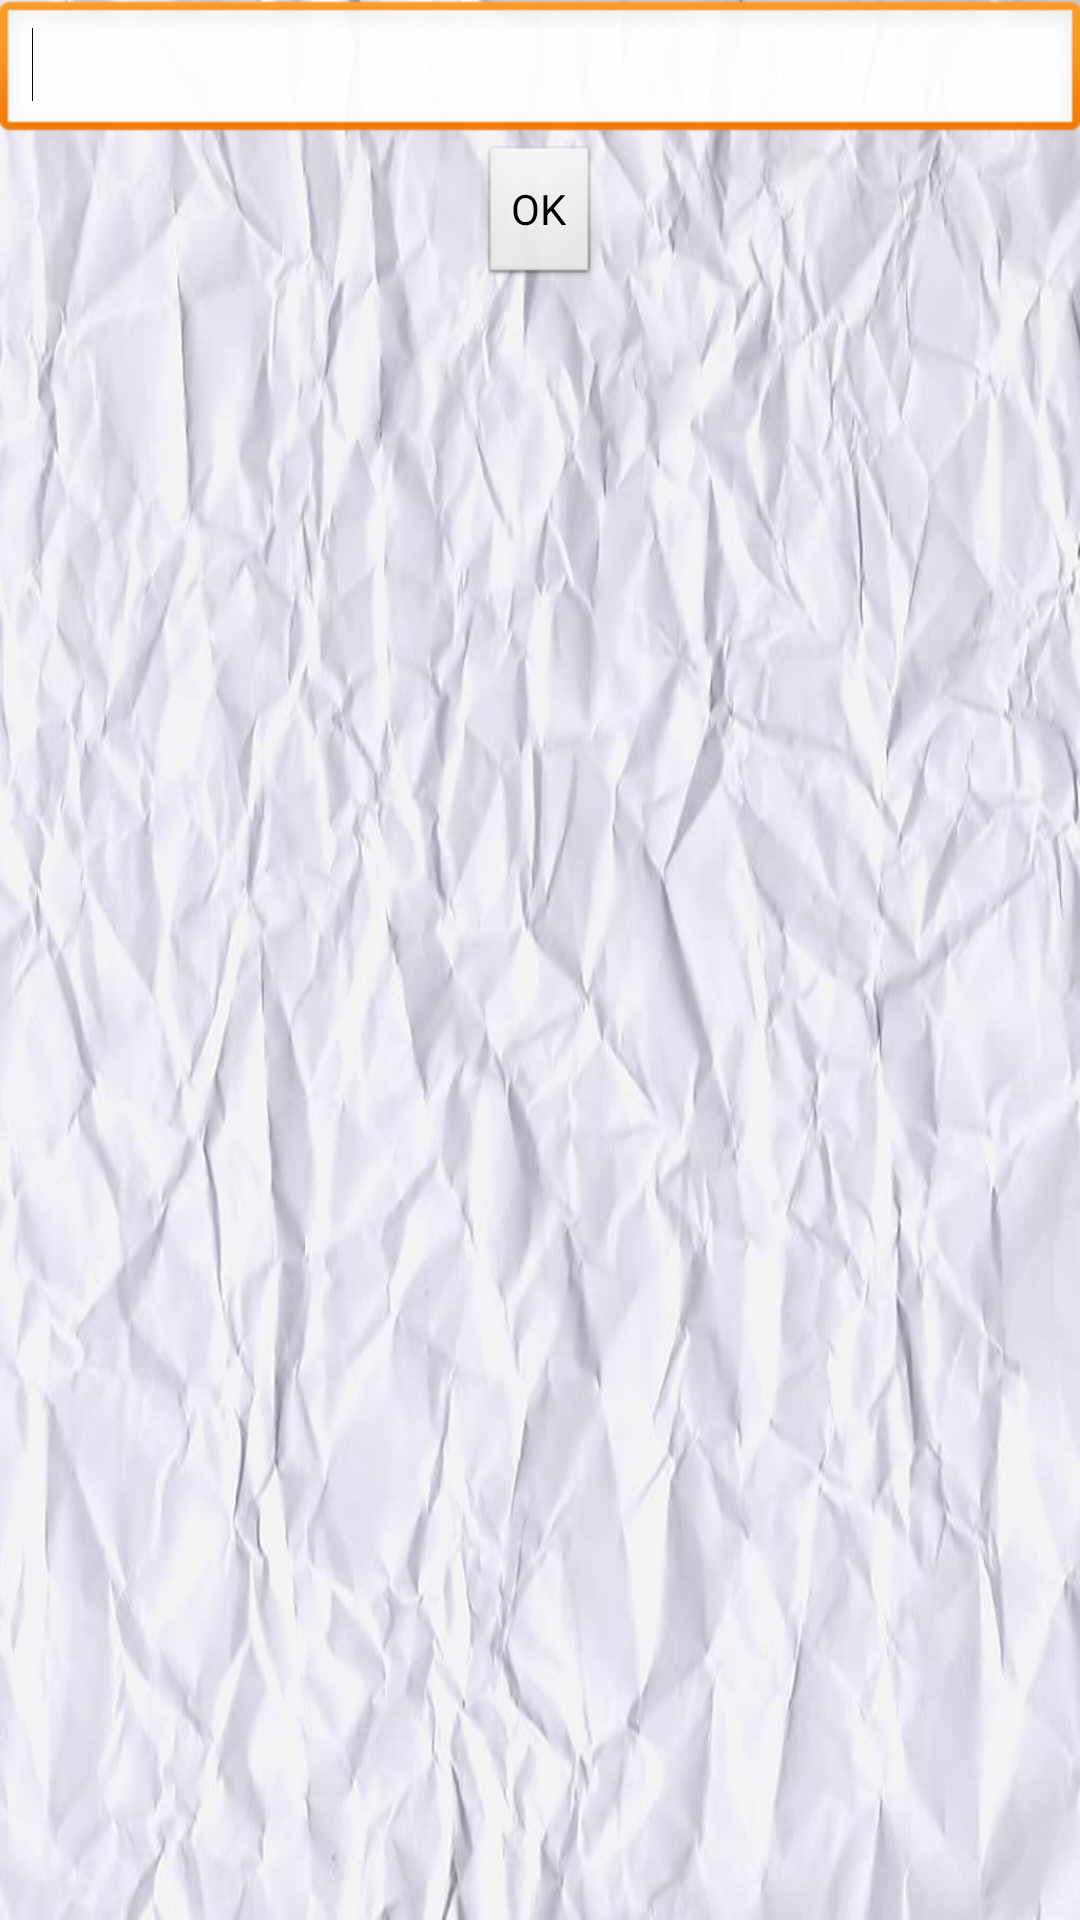

Reconstruct the res/layout file that produces this screen, plus the resources it refers to.
<!-- AndroidManifest.xml: application theme AppTheme -->
<!-- res/layout/loaner_popup.xml -->
<?xml version="1.0" encoding="utf-8"?>

<LinearLayout xmlns:android="http://schemas.android.com/apk/res/android"
    android:layout_width="wrap_content"
    android:layout_height="wrap_content"
    android:orientation="vertical" >      
        
  <EditText
      android:id="@+id/loaner_text"
      android:layout_width="fill_parent"
      android:layout_height="wrap_content"
      android:inputType="textPersonName|textCapWords"
      android:maxLength="255" >
      
      <requestFocus />
      
  </EditText>

<Button 
    android:id="@+id/loaner_ok_button"
    android:layout_height="wrap_content" 
    android:layout_width="wrap_content"  
    android:text="@android:string/ok"  
    android:layout_gravity="center"/>

</LinearLayout>
<!-- resources referenced by this layout -->
<resources>
  <style name="AppTheme" parent="AppBaseTheme">
          
          <item name="android:windowBackground">@drawable/bg</item>
      </style>
  <style name="AppBaseTheme" parent="android:Theme.Light">
          
      </style>
  <!-- drawable bg: jpg bitmap (drawable-hdpi, 72237 bytes) -->
</resources>
